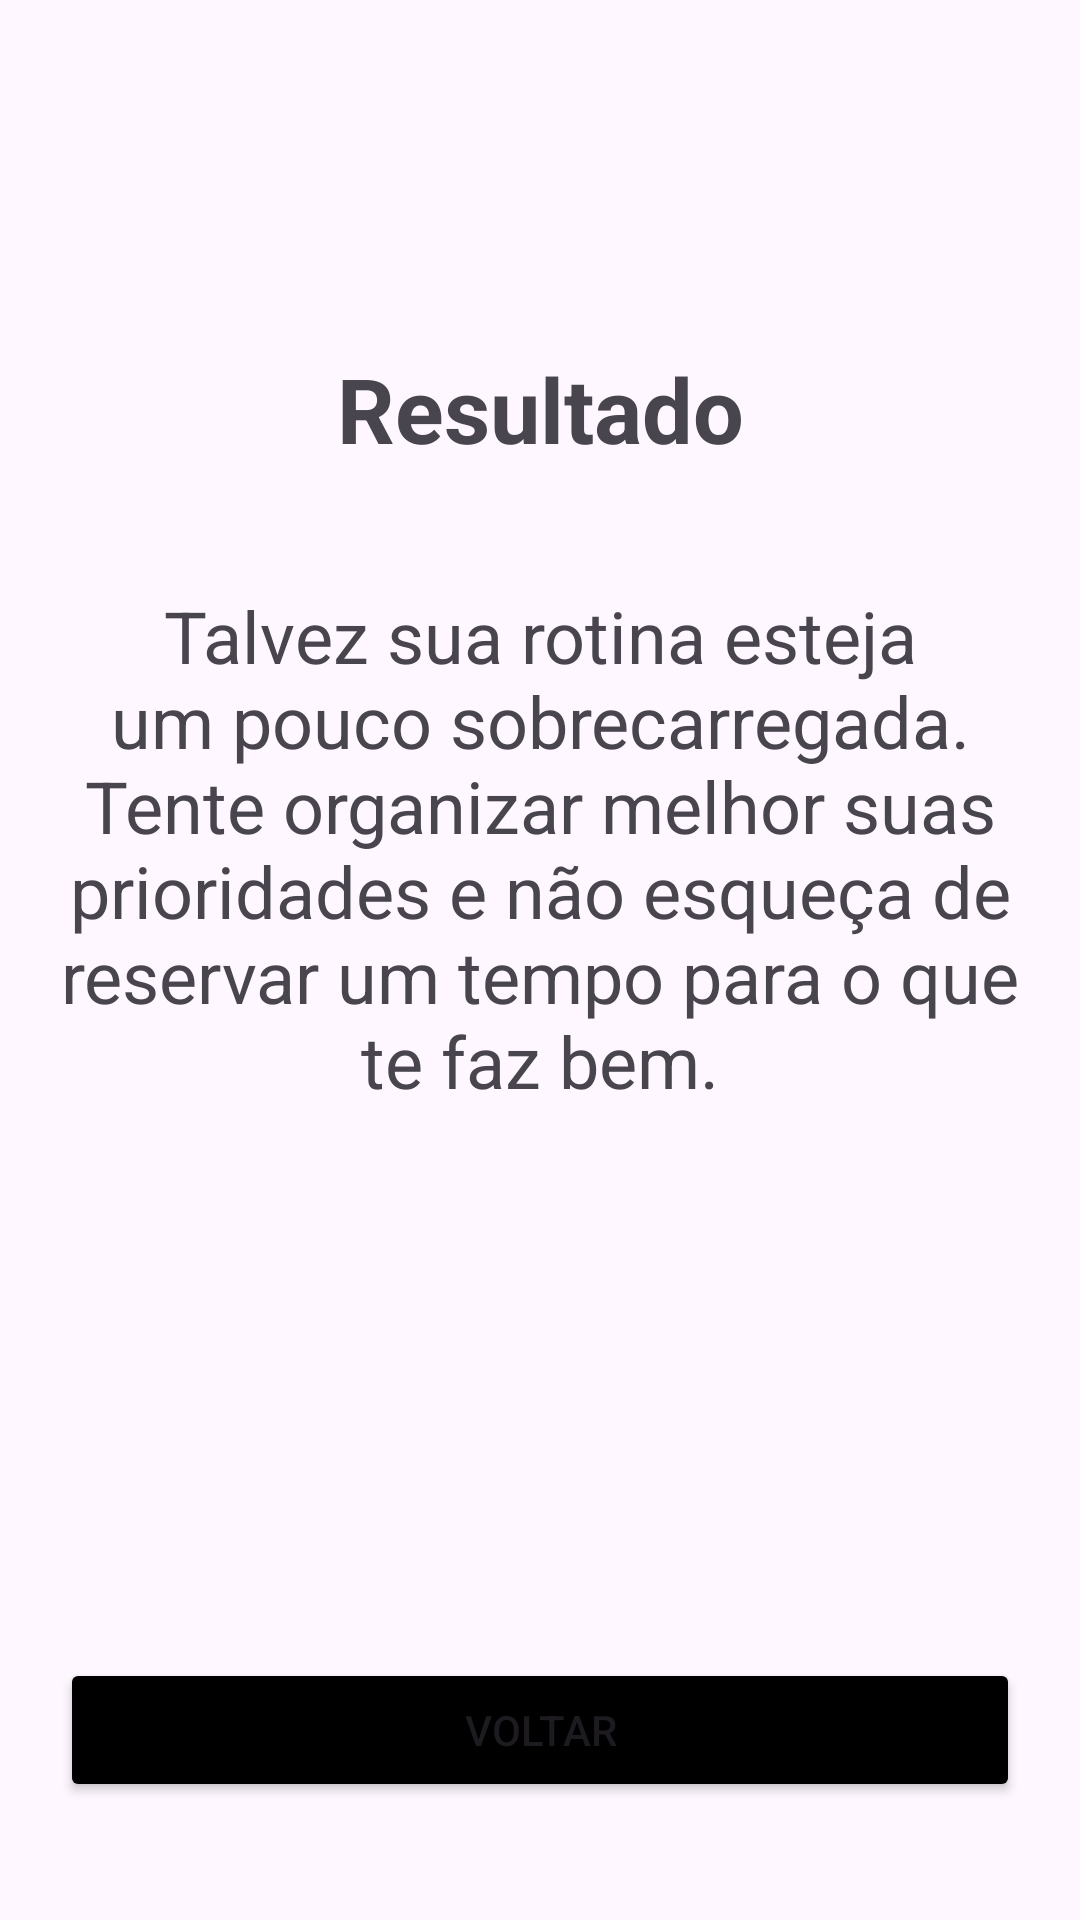

Reconstruct the res/layout file that produces this screen, plus the resources it refers to.
<!-- AndroidManifest.xml: application theme Theme.Projeto4 -->
<!-- res/layout/activity_happy_test_organize.xml -->
<?xml version="1.0" encoding="utf-8"?>
<androidx.constraintlayout.widget.ConstraintLayout xmlns:android="http://schemas.android.com/apk/res/android"
    xmlns:app="http://schemas.android.com/apk/res-auto"
    xmlns:tools="http://schemas.android.com/tools"
    android:id="@+id/main"
    android:layout_width="match_parent"
    android:layout_height="match_parent"
    tools:context=".ActivityHappyTest_organize">

    <TextView
        android:id="@+id/textView2"
        android:layout_width="wrap_content"
        android:layout_height="wrap_content"
        android:layout_marginTop="116dp"
        android:text="Resultado"
        android:textSize="30sp"
        android:textStyle="bold"
        app:layout_constraintEnd_toEndOf="parent"
        app:layout_constraintStart_toStartOf="parent"
        app:layout_constraintTop_toTopOf="parent" />

    <TextView
        android:id="@+id/text_result"
        android:layout_width="match_parent"
        android:layout_height="wrap_content"
        android:layout_marginHorizontal="20dp"
        android:text="Talvez sua rotina esteja um pouco sobrecarregada. Tente organizar melhor suas prioridades e não esqueça de reservar um tempo para o que te faz bem."
        android:textAlignment="center"
        android:textSize="24sp"
        app:layout_constraintBottom_toTopOf="@+id/btnVoltar"
        app:layout_constraintTop_toBottomOf="@+id/textView2"
        tools:layout_editor_absoluteX="24dp" />

    <Button
        android:id="@+id/btnVoltar"
        android:layout_width="match_parent"
        android:layout_height="wrap_content"
        android:layout_marginHorizontal="20dp"
        android:layout_marginTop="144dp"
        android:backgroundTint="#F000"
        android:text="Voltar"
        app:layout_constraintBottom_toBottomOf="parent"
        app:layout_constraintEnd_toEndOf="parent"
        app:layout_constraintHorizontal_bias="0.85"
        app:layout_constraintStart_toStartOf="parent"
        app:layout_constraintTop_toBottomOf="@+id/text_result" />


</androidx.constraintlayout.widget.ConstraintLayout>
<!-- resources referenced by this layout -->
<resources>
  <style name="Theme.Projeto4" parent="Base.Theme.Projeto4" />
  <style name="Base.Theme.Projeto4" parent="Theme.Material3.DayNight.NoActionBar">
          
          
      </style>
</resources>
